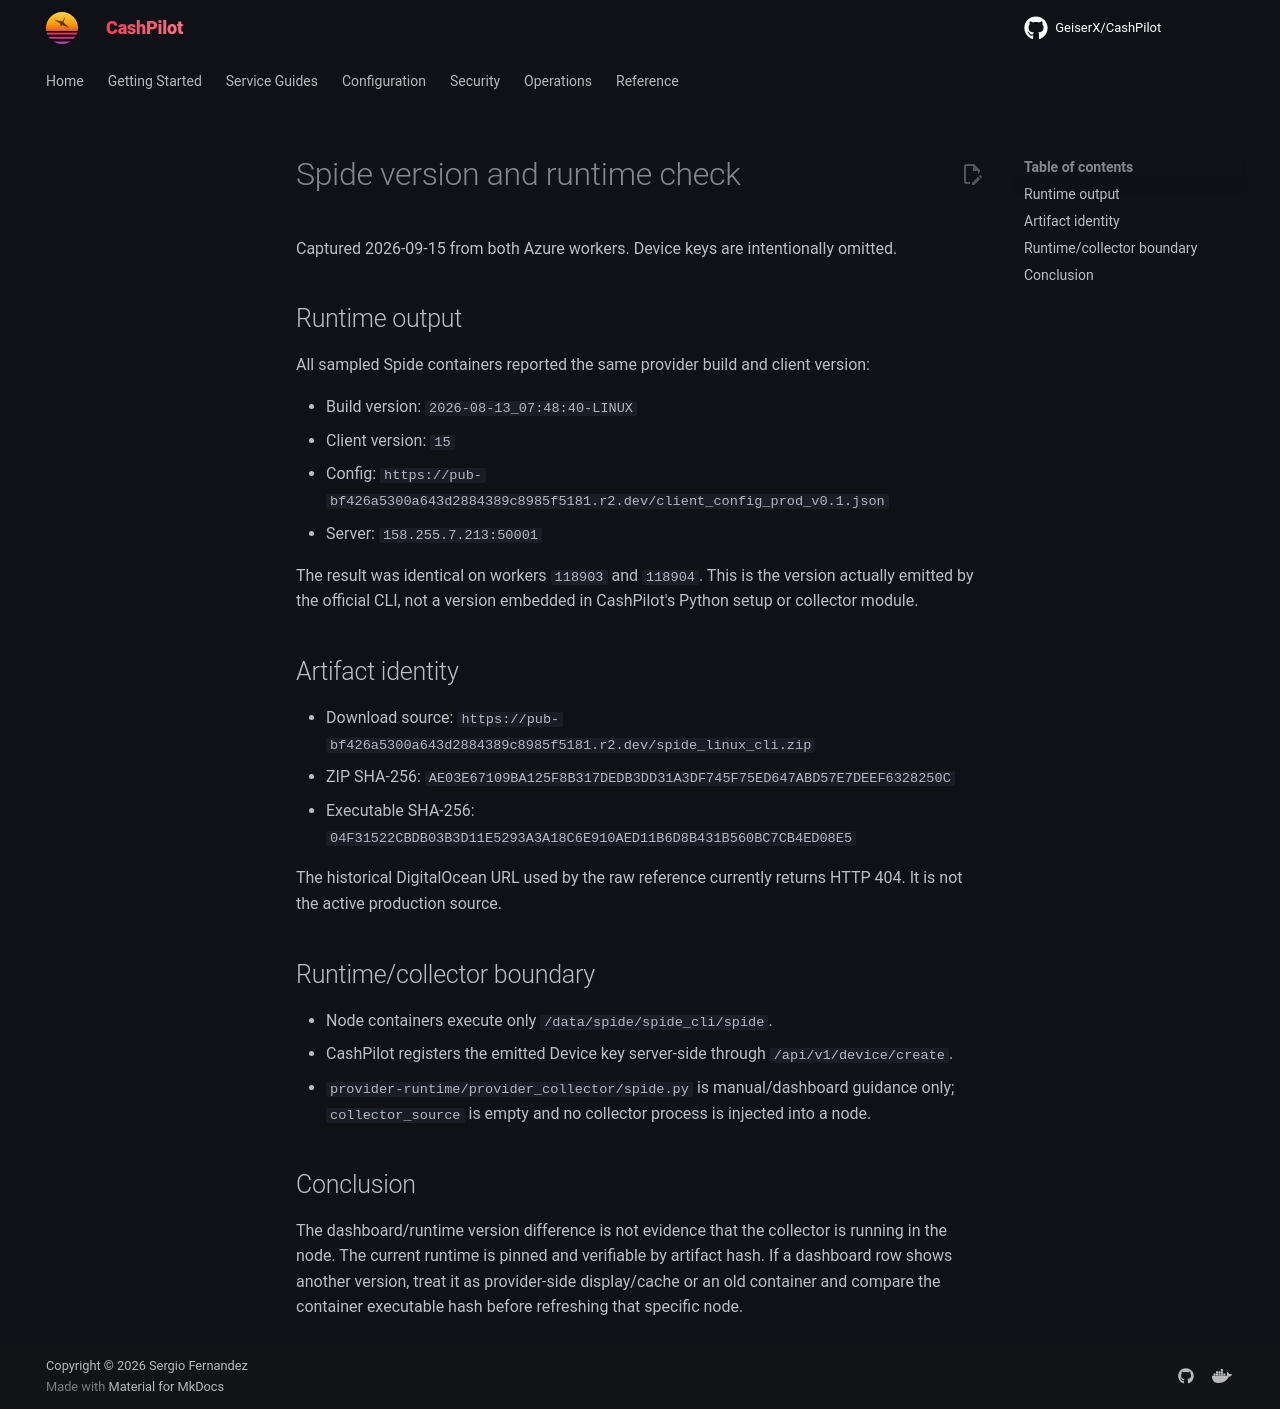

repository: assetforgeai-tech/CashPilot · page: evidence/spide-version-runtime-check-2026-09-15/index.html · generator: mkdocs

# Spide version and runtime check

Captured 2026-09-15 from both Azure workers. Device keys are intentionally omitted.

## Runtime output

All sampled Spide containers reported the same provider build and client version:

- Build version: `2026-08-13_07:48:40-LINUX`
- Client version: `15`
- Config: `https://pub-bf426a5300a643d2884389c8985f5181.r2.dev/client_config_prod_v0.1.json`
- Server: `158.255.7.213:50001`

The result was identical on workers `118903` and `118904`. This is the version
actually emitted by the official CLI, not a version embedded in CashPilot's
Python setup or collector module.

## Artifact identity

- Download source: `https://pub-bf426a5300a643d2884389c8985f5181.r2.dev/spide_linux_cli.zip`
- ZIP SHA-256: `AE03E67109BA125F8B317DEDB3DD31A3DF745F75ED647ABD57E7DEEF6328250C`
- Executable SHA-256: `04F31522CBDB03B3D11E5293A3A18C6E910AED11B6D8B431B560BC7CB4ED08E5`

The historical DigitalOcean URL used by the raw reference currently returns
HTTP 404. It is not the active production source.

## Runtime/collector boundary

- Node containers execute only `/data/spide/spide_cli/spide`.
- CashPilot registers the emitted Device key server-side through
  `/api/v1/device/create`.
- `provider-runtime/provider_collector/spide.py` is manual/dashboard guidance
  only; `collector_source` is empty and no collector process is injected into
  a node.

## Conclusion

The dashboard/runtime version difference is not evidence that the collector is
running in the node. The current runtime is pinned and verifiable by artifact
hash. If a dashboard row shows another version, treat it as provider-side
display/cache or an old container and compare the container executable hash
before refreshing that specific node.
